Dataset: dataset_v4 (GitHub, yeonebin/v2). Classes: concealed multiple targets, hammer, knife, multiple targets, pistol, plier, rifle, satellite model, snips, stiletto, wrench.

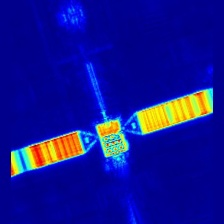
Label: satellite model

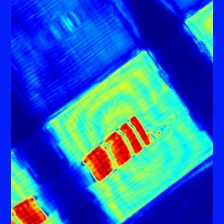
Label: knife

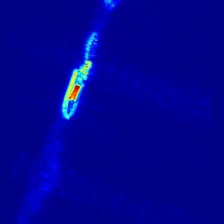
Label: stiletto

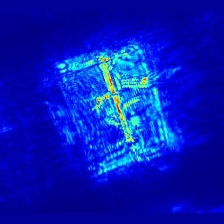
Label: rifle

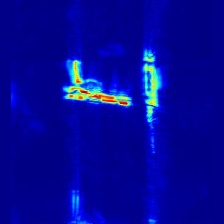
Label: multiple targets

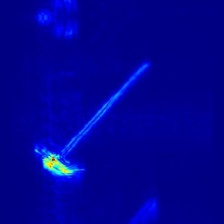
Label: hammer
